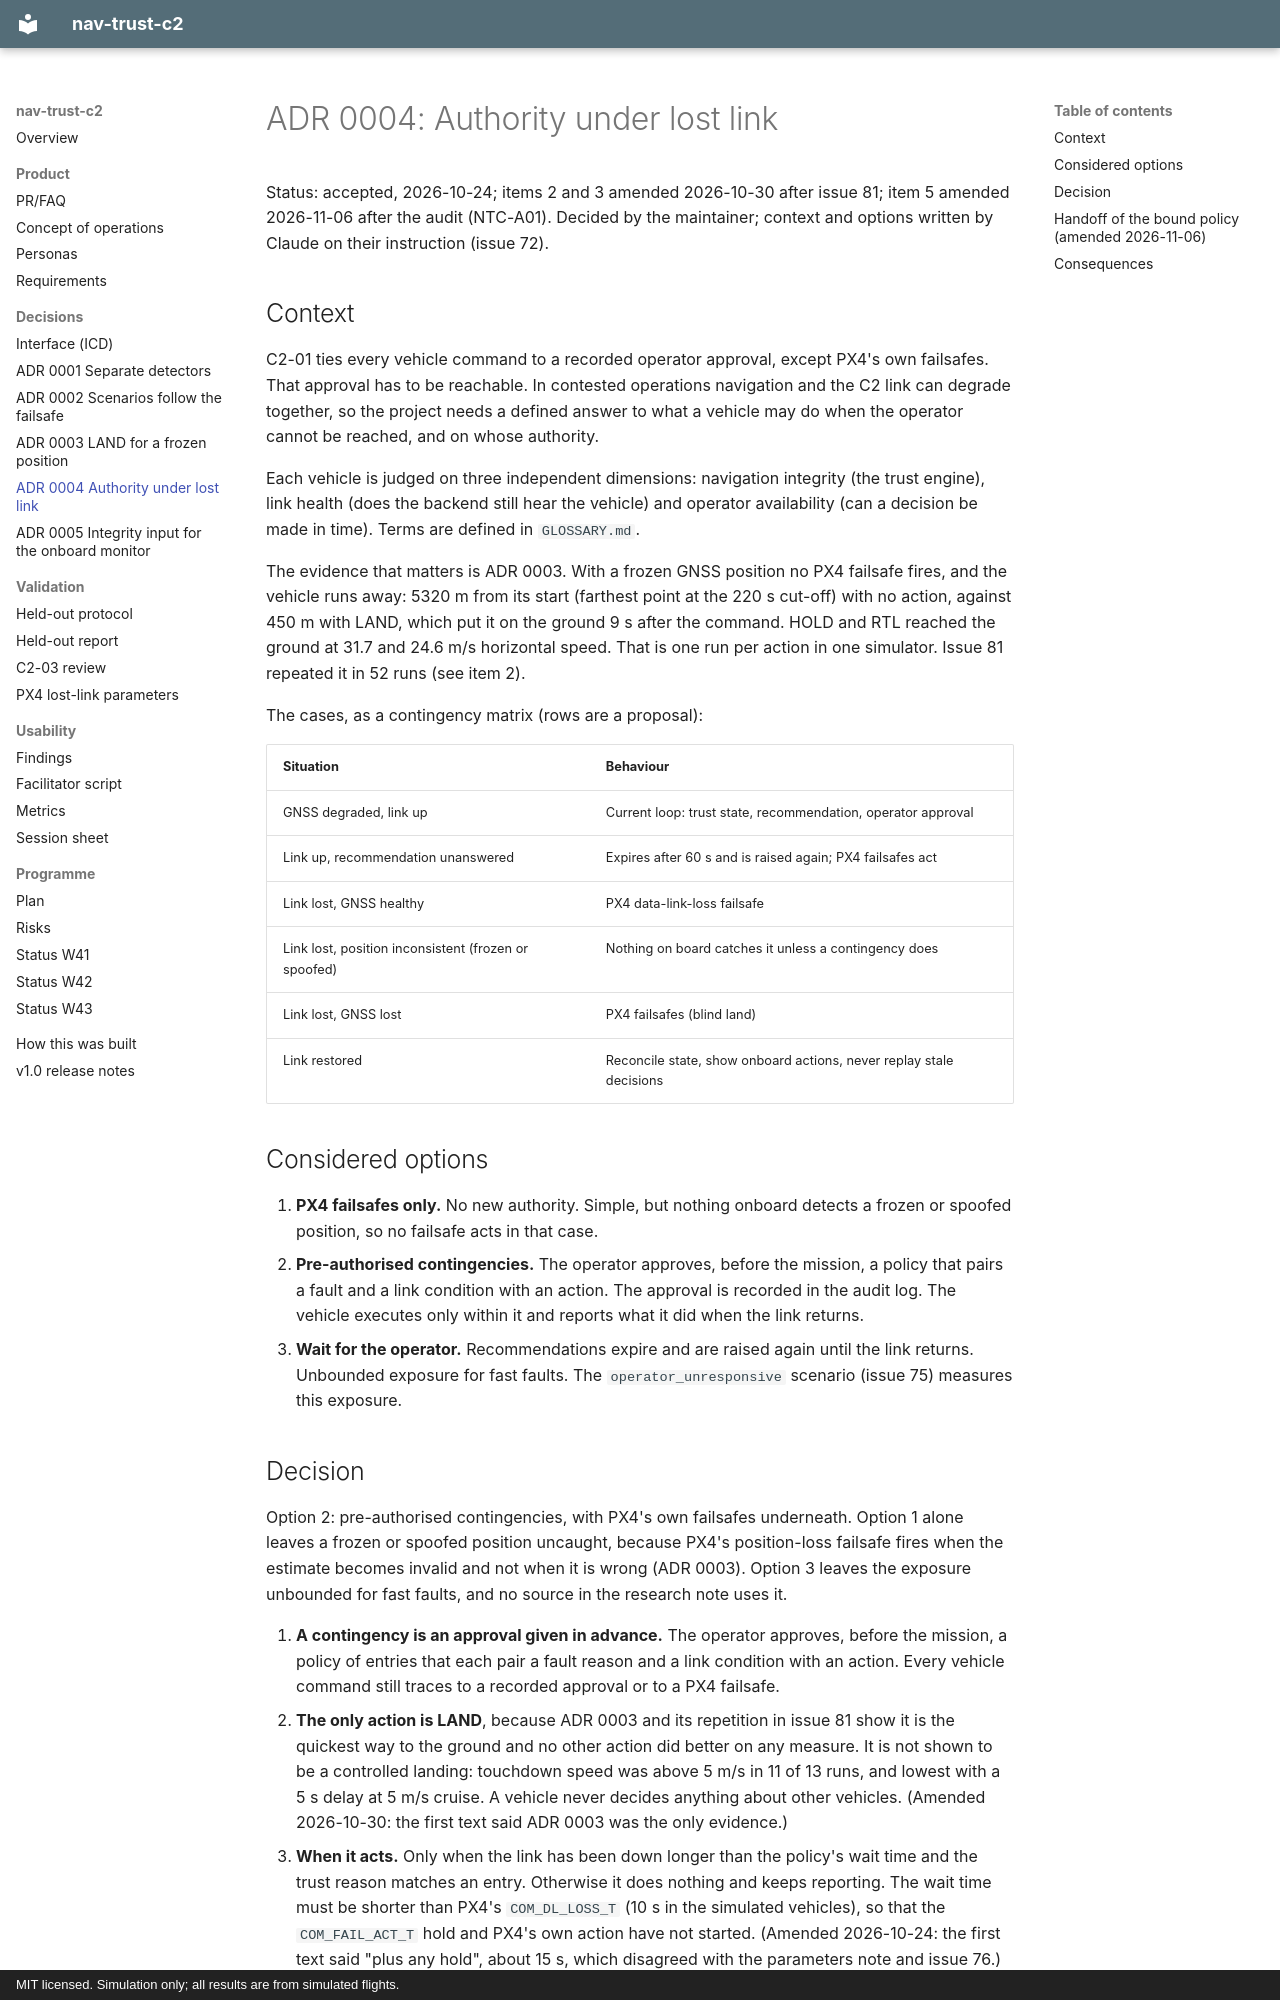

repository: Telschow/nav-trust-c2 · page: adr/0004-authority-under-lost-link/index.html · generator: mkdocs · copyright: MIT licensed. Simulation only; all results are from simulated flights.

# ADR 0004: Authority under lost link

Status: accepted, 2026-10-24; items 2 and 3 amended 2026-10-30 after issue 81; item 5 amended 2026-11-06 after the audit (NTC-A01). Decided by the
maintainer; context and options written by Claude on their instruction (issue 72).

## Context

C2-01 ties every vehicle command to a recorded operator approval, except PX4's own failsafes.
That approval has to be reachable. In contested operations navigation and the C2 link can
degrade together, so the project needs a defined answer to what a vehicle may do when the
operator cannot be reached, and on whose authority.

Each vehicle is judged on three independent dimensions: navigation integrity (the trust
engine), link health (does the backend still hear the vehicle) and operator availability (can a
decision be made in time). Terms are defined in `GLOSSARY.md`.

The evidence that matters is ADR 0003. With a frozen GNSS position no PX4 failsafe fires, and
the vehicle runs away: 5320 m from its start (farthest point at the 220 s cut-off) with no
action, against 450 m with LAND, which put it on the ground 9 s after the command. HOLD and RTL
reached the ground at 31.7 and 24.6 m/s horizontal speed.
That is one run per action in one simulator. Issue 81 repeated it in 52 runs (see item 2).

The cases, as a contingency matrix (rows are a proposal):

| Situation | Behaviour |
|---|---|
| GNSS degraded, link up | Current loop: trust state, recommendation, operator approval |
| Link up, recommendation unanswered | Expires after 60 s and is raised again; PX4 failsafes act |
| Link lost, GNSS healthy | PX4 data-link-loss failsafe |
| Link lost, position inconsistent (frozen or spoofed) | Nothing on board catches it unless a contingency does |
| Link lost, GNSS lost | PX4 failsafes (blind land) |
| Link restored | Reconcile state, show onboard actions, never replay stale decisions |

## Considered options

1. **PX4 failsafes only.** No new authority. Simple, but nothing onboard detects a frozen or
   spoofed position, so no failsafe acts in that case.
2. **Pre-authorised contingencies.** The operator approves, before the mission, a policy that
   pairs a fault and a link condition with an action. The approval is recorded in the audit log.
   The vehicle executes only within it and reports what it did when the link returns.
3. **Wait for the operator.** Recommendations expire and are raised again until the link
   returns. Unbounded exposure for fast faults. The `operator_unresponsive` scenario (issue 75)
   measures this exposure.
